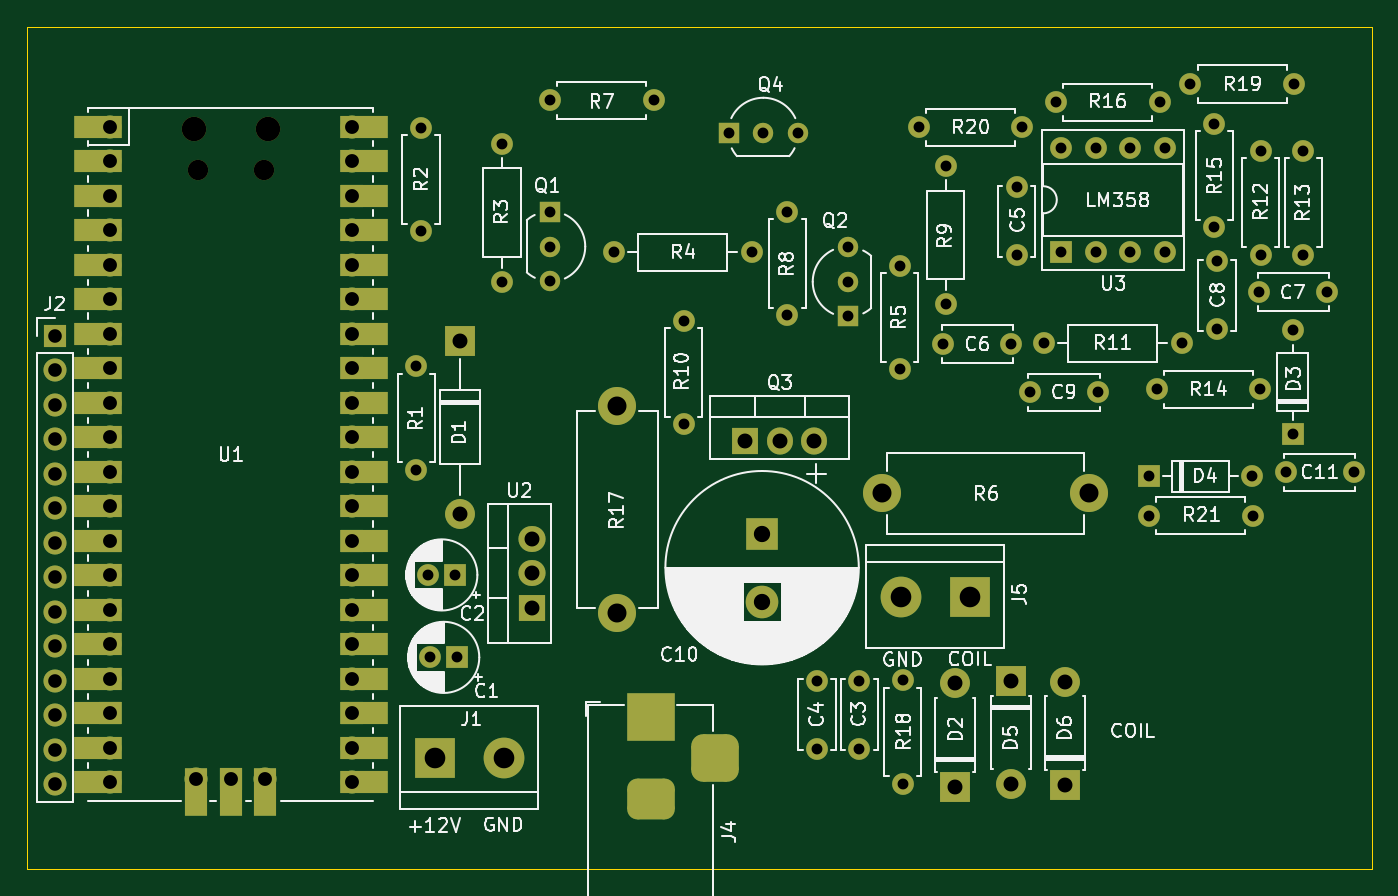
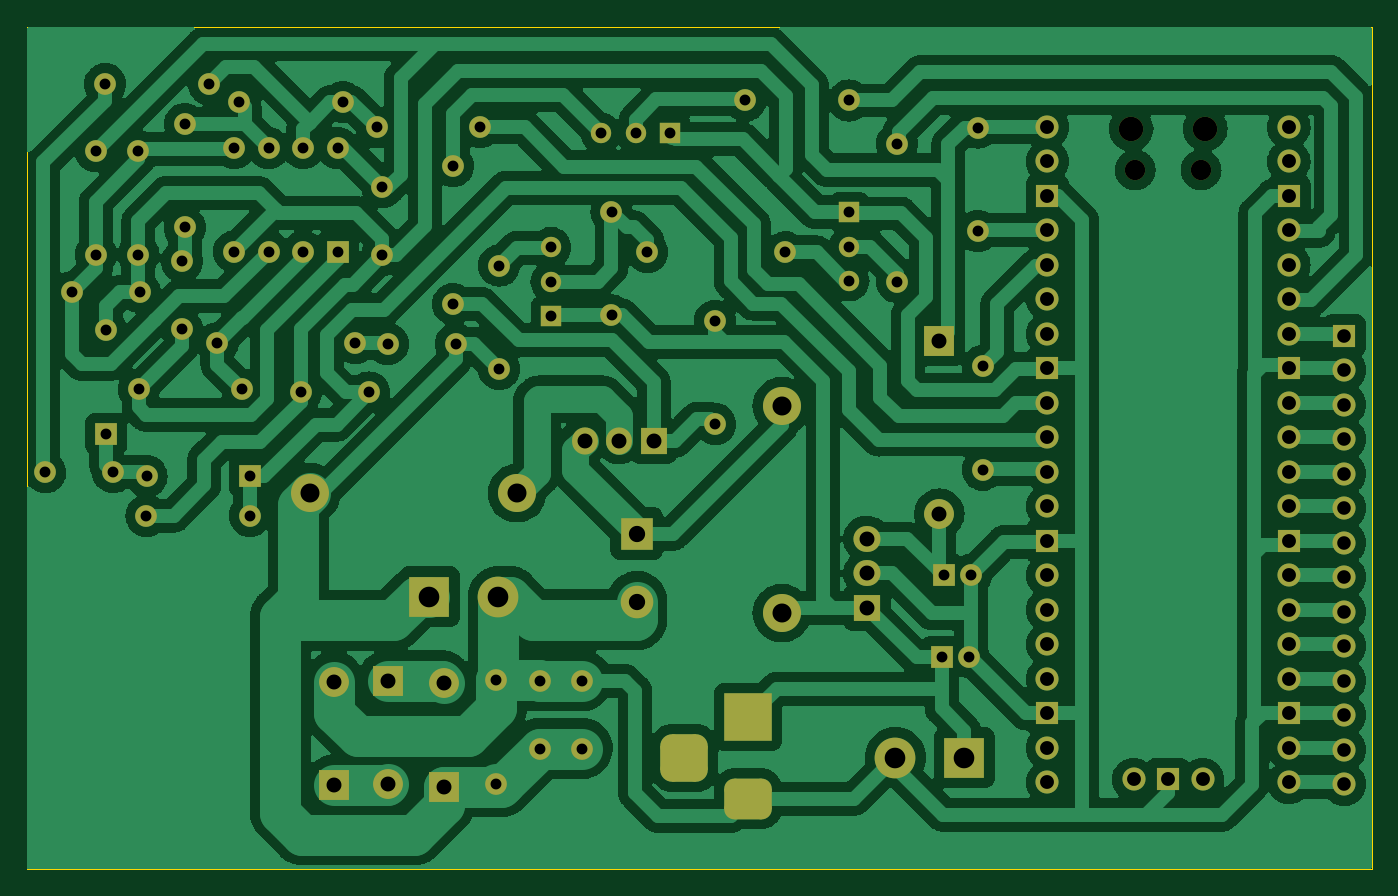
Circuit board: 11 layer files. Board 99.0 x 62.0 mm.
- bottom_copper: Synchronizer-B_Cu.gbr (244958 bytes)
- bottom_mask: Synchronizer-B_Mask.gbr (7139 bytes)
- paste: Synchronizer-B_Paste.gbr (483 bytes)
- bottom_silk: Synchronizer-B_Silkscreen.gbr (484 bytes)
- outline: Synchronizer-Edge_Cuts.gbr (588 bytes)
- top_copper: Synchronizer-F_Cu.gbr (14625 bytes)
- top_mask: Synchronizer-F_Mask.gbr (8538 bytes)
- paste: Synchronizer-F_Paste.gbr (483 bytes)
- top_silk: Synchronizer-F_Silkscreen.gbr (112429 bytes)
- drill: Synchronizer-NPTH.drl (494 bytes)
- drill: Synchronizer-PTH.drl (3384 bytes)

=== bottom_copper: Synchronizer-B_Cu.gbr (244958 bytes, source omitted) ===
=== bottom_mask: Synchronizer-B_Mask.gbr (7139 bytes, source omitted) ===
=== paste: Synchronizer-B_Paste.gbr ===
%TF.GenerationSoftware,KiCad,Pcbnew,7.0.11+dfsg-1build4*%
%TF.CreationDate,2025-10-14T16:41:14-05:00*%
%TF.ProjectId,Synchronizer,53796e63-6872-46f6-9e69-7a65722e6b69,rev?*%
%TF.SameCoordinates,Original*%
%TF.FileFunction,Paste,Bot*%
%TF.FilePolarity,Positive*%
%FSLAX46Y46*%
G04 Gerber Fmt 4.6, Leading zero omitted, Abs format (unit mm)*
G04 Created by KiCad (PCBNEW 7.0.11+dfsg-1build4) date 2025-10-14 16:41:14*
%MOMM*%
%LPD*%
G01*
G04 APERTURE LIST*
G04 APERTURE END LIST*
M02*

=== bottom_silk: Synchronizer-B_Silkscreen.gbr ===
%TF.GenerationSoftware,KiCad,Pcbnew,7.0.11+dfsg-1build4*%
%TF.CreationDate,2025-10-14T16:41:14-05:00*%
%TF.ProjectId,Synchronizer,53796e63-6872-46f6-9e69-7a65722e6b69,rev?*%
%TF.SameCoordinates,Original*%
%TF.FileFunction,Legend,Bot*%
%TF.FilePolarity,Positive*%
%FSLAX46Y46*%
G04 Gerber Fmt 4.6, Leading zero omitted, Abs format (unit mm)*
G04 Created by KiCad (PCBNEW 7.0.11+dfsg-1build4) date 2025-10-14 16:41:14*
%MOMM*%
%LPD*%
G01*
G04 APERTURE LIST*
G04 APERTURE END LIST*
M02*

=== outline: Synchronizer-Edge_Cuts.gbr ===
%TF.GenerationSoftware,KiCad,Pcbnew,7.0.11+dfsg-1build4*%
%TF.CreationDate,2025-10-14T16:41:14-05:00*%
%TF.ProjectId,Synchronizer,53796e63-6872-46f6-9e69-7a65722e6b69,rev?*%
%TF.SameCoordinates,Original*%
%TF.FileFunction,Profile,NP*%
%FSLAX46Y46*%
G04 Gerber Fmt 4.6, Leading zero omitted, Abs format (unit mm)*
G04 Created by KiCad (PCBNEW 7.0.11+dfsg-1build4) date 2025-10-14 16:41:14*
%MOMM*%
%LPD*%
G01*
G04 APERTURE LIST*
%TA.AperFunction,Profile*%
%ADD10C,0.100000*%
%TD*%
G04 APERTURE END LIST*
D10*
X0Y0D02*
X99000000Y0D01*
X99000000Y-62000000D01*
X0Y-62000000D01*
X0Y0D01*
M02*

=== top_copper: Synchronizer-F_Cu.gbr (14625 bytes, source omitted) ===
=== top_mask: Synchronizer-F_Mask.gbr (8538 bytes, source omitted) ===
=== paste: Synchronizer-F_Paste.gbr ===
%TF.GenerationSoftware,KiCad,Pcbnew,7.0.11+dfsg-1build4*%
%TF.CreationDate,2025-10-14T16:41:14-05:00*%
%TF.ProjectId,Synchronizer,53796e63-6872-46f6-9e69-7a65722e6b69,rev?*%
%TF.SameCoordinates,Original*%
%TF.FileFunction,Paste,Top*%
%TF.FilePolarity,Positive*%
%FSLAX46Y46*%
G04 Gerber Fmt 4.6, Leading zero omitted, Abs format (unit mm)*
G04 Created by KiCad (PCBNEW 7.0.11+dfsg-1build4) date 2025-10-14 16:41:14*
%MOMM*%
%LPD*%
G01*
G04 APERTURE LIST*
G04 APERTURE END LIST*
M02*

=== top_silk: Synchronizer-F_Silkscreen.gbr (112429 bytes, source omitted) ===
=== drill: Synchronizer-NPTH.drl ===
M48
; DRILL file {KiCad 7.0.11+dfsg-1build4} date Tue 14 Oct 2025 04:41:12 PM CDT
; FORMAT={-:-/ absolute / inch / decimal}
; #@! TF.CreationDate,2025-10-14T16:41:12-05:00
; #@! TF.GenerationSoftware,Kicad,Pcbnew,7.0.11+dfsg-1build4
; #@! TF.FileFunction,NonPlated,1,2,NPTH
FMAT,2
INCH
; #@! TA.AperFunction,NonPlated,NPTH,ComponentDrill
T1C0.0591
; #@! TA.AperFunction,NonPlated,NPTH,ComponentDrill
T2C0.0709
%
G90
G05
T1
X0.4947Y-0.4154
X0.6856Y-0.4154
T2
X0.4829Y-0.2961
X0.6974Y-0.2961
M30

=== drill: Synchronizer-PTH.drl ===
M48
; DRILL file {KiCad 7.0.11+dfsg-1build4} date Tue 14 Oct 2025 04:41:12 PM CDT
; FORMAT={-:-/ absolute / inch / decimal}
; #@! TF.CreationDate,2025-10-14T16:41:12-05:00
; #@! TF.GenerationSoftware,Kicad,Pcbnew,7.0.11+dfsg-1build4
; #@! TF.FileFunction,Plated,1,2,PTH
FMAT,2
INCH
; #@! TA.AperFunction,Plated,PTH,ComponentDrill
T1C0.0315
; #@! TA.AperFunction,Plated,PTH,ComponentDrill
T2C0.0394
; #@! TA.AperFunction,Plated,PTH,ComponentDrill
T3C0.0402
; #@! TA.AperFunction,Plated,PTH,ComponentDrill
T4C0.0433
; #@! TA.AperFunction,Plated,PTH,ComponentDrill
T5C0.0472
; #@! TA.AperFunction,Plated,PTH,ComponentDrill
T6C0.0551
; #@! TA.AperFunction,Plated,PTH,ComponentDrill
T7C0.0598
%
G90
G05
T1
X1.1272Y-0.9843
X1.1272Y-1.2843
X1.1413Y-0.2925
X1.1413Y-0.5925
X1.1622Y-1.5894
X1.1677Y-1.8283
X1.2409Y-1.5894
X1.2465Y-1.8283
X1.376Y-0.3394
X1.376Y-0.7394
X1.515Y-0.5374
X1.515Y-0.6374
X1.515Y-0.7374
X1.5154Y-0.2142
X1.6996Y-0.6543
X1.8154Y-0.2142
X1.9028Y-0.8524
X1.9028Y-1.1524
X2.0335Y-0.3087
X2.0996Y-0.6543
X2.1335Y-0.3087
X2.2035Y-0.537
X2.2035Y-0.837
X2.2335Y-0.3087
X2.289Y-1.8957
X2.289Y-2.0925
X2.3791Y-0.6398
X2.3791Y-0.7398
X2.3791Y-0.8398
X2.4122Y-1.8957
X2.4122Y-2.0925
X2.5291Y-0.6925
X2.5291Y-0.9925
X2.5374Y-1.8949
X2.5374Y-2.1949
X2.5846Y-0.2917
X2.6551Y-0.9201
X2.6626Y-0.4039
X2.6626Y-0.8039
X2.852Y-0.9201
X2.8677Y-0.4654
X2.8677Y-0.6622
X2.8846Y-0.2917
X2.9067Y-1.0602
X2.9457Y-0.9177
X2.9823Y-0.2189
X2.9972Y-0.352
X2.9972Y-0.652
X3.0972Y-0.352
X3.0972Y-0.652
X3.1035Y-1.0602
X3.1972Y-0.352
X3.1972Y-0.652
X3.2512Y-1.3035
X3.2516Y-1.4177
X3.2736Y-1.0516
X3.2823Y-0.2189
X3.2972Y-0.352
X3.2972Y-0.652
X3.3457Y-0.9177
X3.3713Y-0.1661
X3.4406Y-0.2823
X3.4406Y-0.5823
X3.4488Y-0.6799
X3.4488Y-0.8768
X3.5512Y-1.3035
X3.5516Y-1.4177
X3.5713Y-0.7693
X3.5736Y-1.0516
X3.5748Y-0.361
X3.5748Y-0.661
X3.648Y-1.2917
X3.6677Y-0.8807
X3.6677Y-1.1807
X3.6713Y-0.1661
X3.6984Y-0.361
X3.6984Y-0.661
X3.7681Y-0.7693
X3.8449Y-1.2917
T2
X0.0795Y-0.8957
X0.0795Y-0.9957
X0.0795Y-1.0957
X0.0795Y-1.1957
X0.0795Y-1.2957
X0.0795Y-1.3957
X0.0795Y-1.4957
X0.0795Y-1.5957
X0.0795Y-1.6957
X0.0795Y-1.7957
X0.0795Y-1.8957
X0.0795Y-1.9957
X0.0795Y-2.0957
X0.0795Y-2.1957
T3
X0.2402Y-0.2909
X0.2402Y-0.3909
X0.2402Y-0.4909
X0.2402Y-0.5909
X0.2402Y-0.6909
X0.2402Y-0.7909
X0.2402Y-0.8909
X0.2402Y-0.9909
X0.2402Y-1.0909
X0.2402Y-1.1909
X0.2402Y-1.2909
X0.2402Y-1.3909
X0.2402Y-1.4909
X0.2402Y-1.5909
X0.2402Y-1.6909
X0.2402Y-1.7909
X0.2402Y-1.8909
X0.2402Y-1.9909
X0.2402Y-2.0909
X0.2402Y-2.1909
X0.4902Y-2.1819
X0.5902Y-2.1819
X0.6902Y-2.1819
X0.9402Y-0.2909
X0.9402Y-0.3909
X0.9402Y-0.4909
X0.9402Y-0.5909
X0.9402Y-0.6909
X0.9402Y-0.7909
X0.9402Y-0.8909
X0.9402Y-0.9909
X0.9402Y-1.0909
X0.9402Y-1.1909
X0.9402Y-1.2909
X0.9402Y-1.3909
X0.9402Y-1.4909
X0.9402Y-1.5909
X0.9402Y-1.6909
X0.9402Y-1.7909
X0.9402Y-1.8909
X0.9402Y-1.9909
X0.9402Y-2.0909
X0.9402Y-2.1909
T4
X1.2531Y-0.9118
X1.2531Y-1.4118
X1.4634Y-1.4843
X1.4634Y-1.5843
X1.4634Y-1.6843
X2.0815Y-1.2
X2.1815Y-1.2
X2.2815Y-1.2
X2.689Y-1.9028
X2.689Y-2.2028
X2.8516Y-1.8961
X2.8516Y-2.1961
X3.0075Y-1.8984
X3.0075Y-2.1984
T5
X2.13Y-1.47
X2.13Y-1.6669
T6
X1.71Y-1.1
X1.71Y-1.7
X2.4776Y-1.3524
X3.0776Y-1.3524
T7
X1.1811Y-2.1189
X1.3811Y-2.1189
X2.5315Y-1.652
X2.7315Y-1.652
T2
G00X1.7685Y-2.0016
M15
G01X1.8472Y-2.0016
M16
G05
G00X1.7685Y-2.2378
M15
G01X1.8472Y-2.2378
M16
G05
G00X1.9929Y-2.1591
M15
G01X1.9929Y-2.0803
M16
G05
M30

